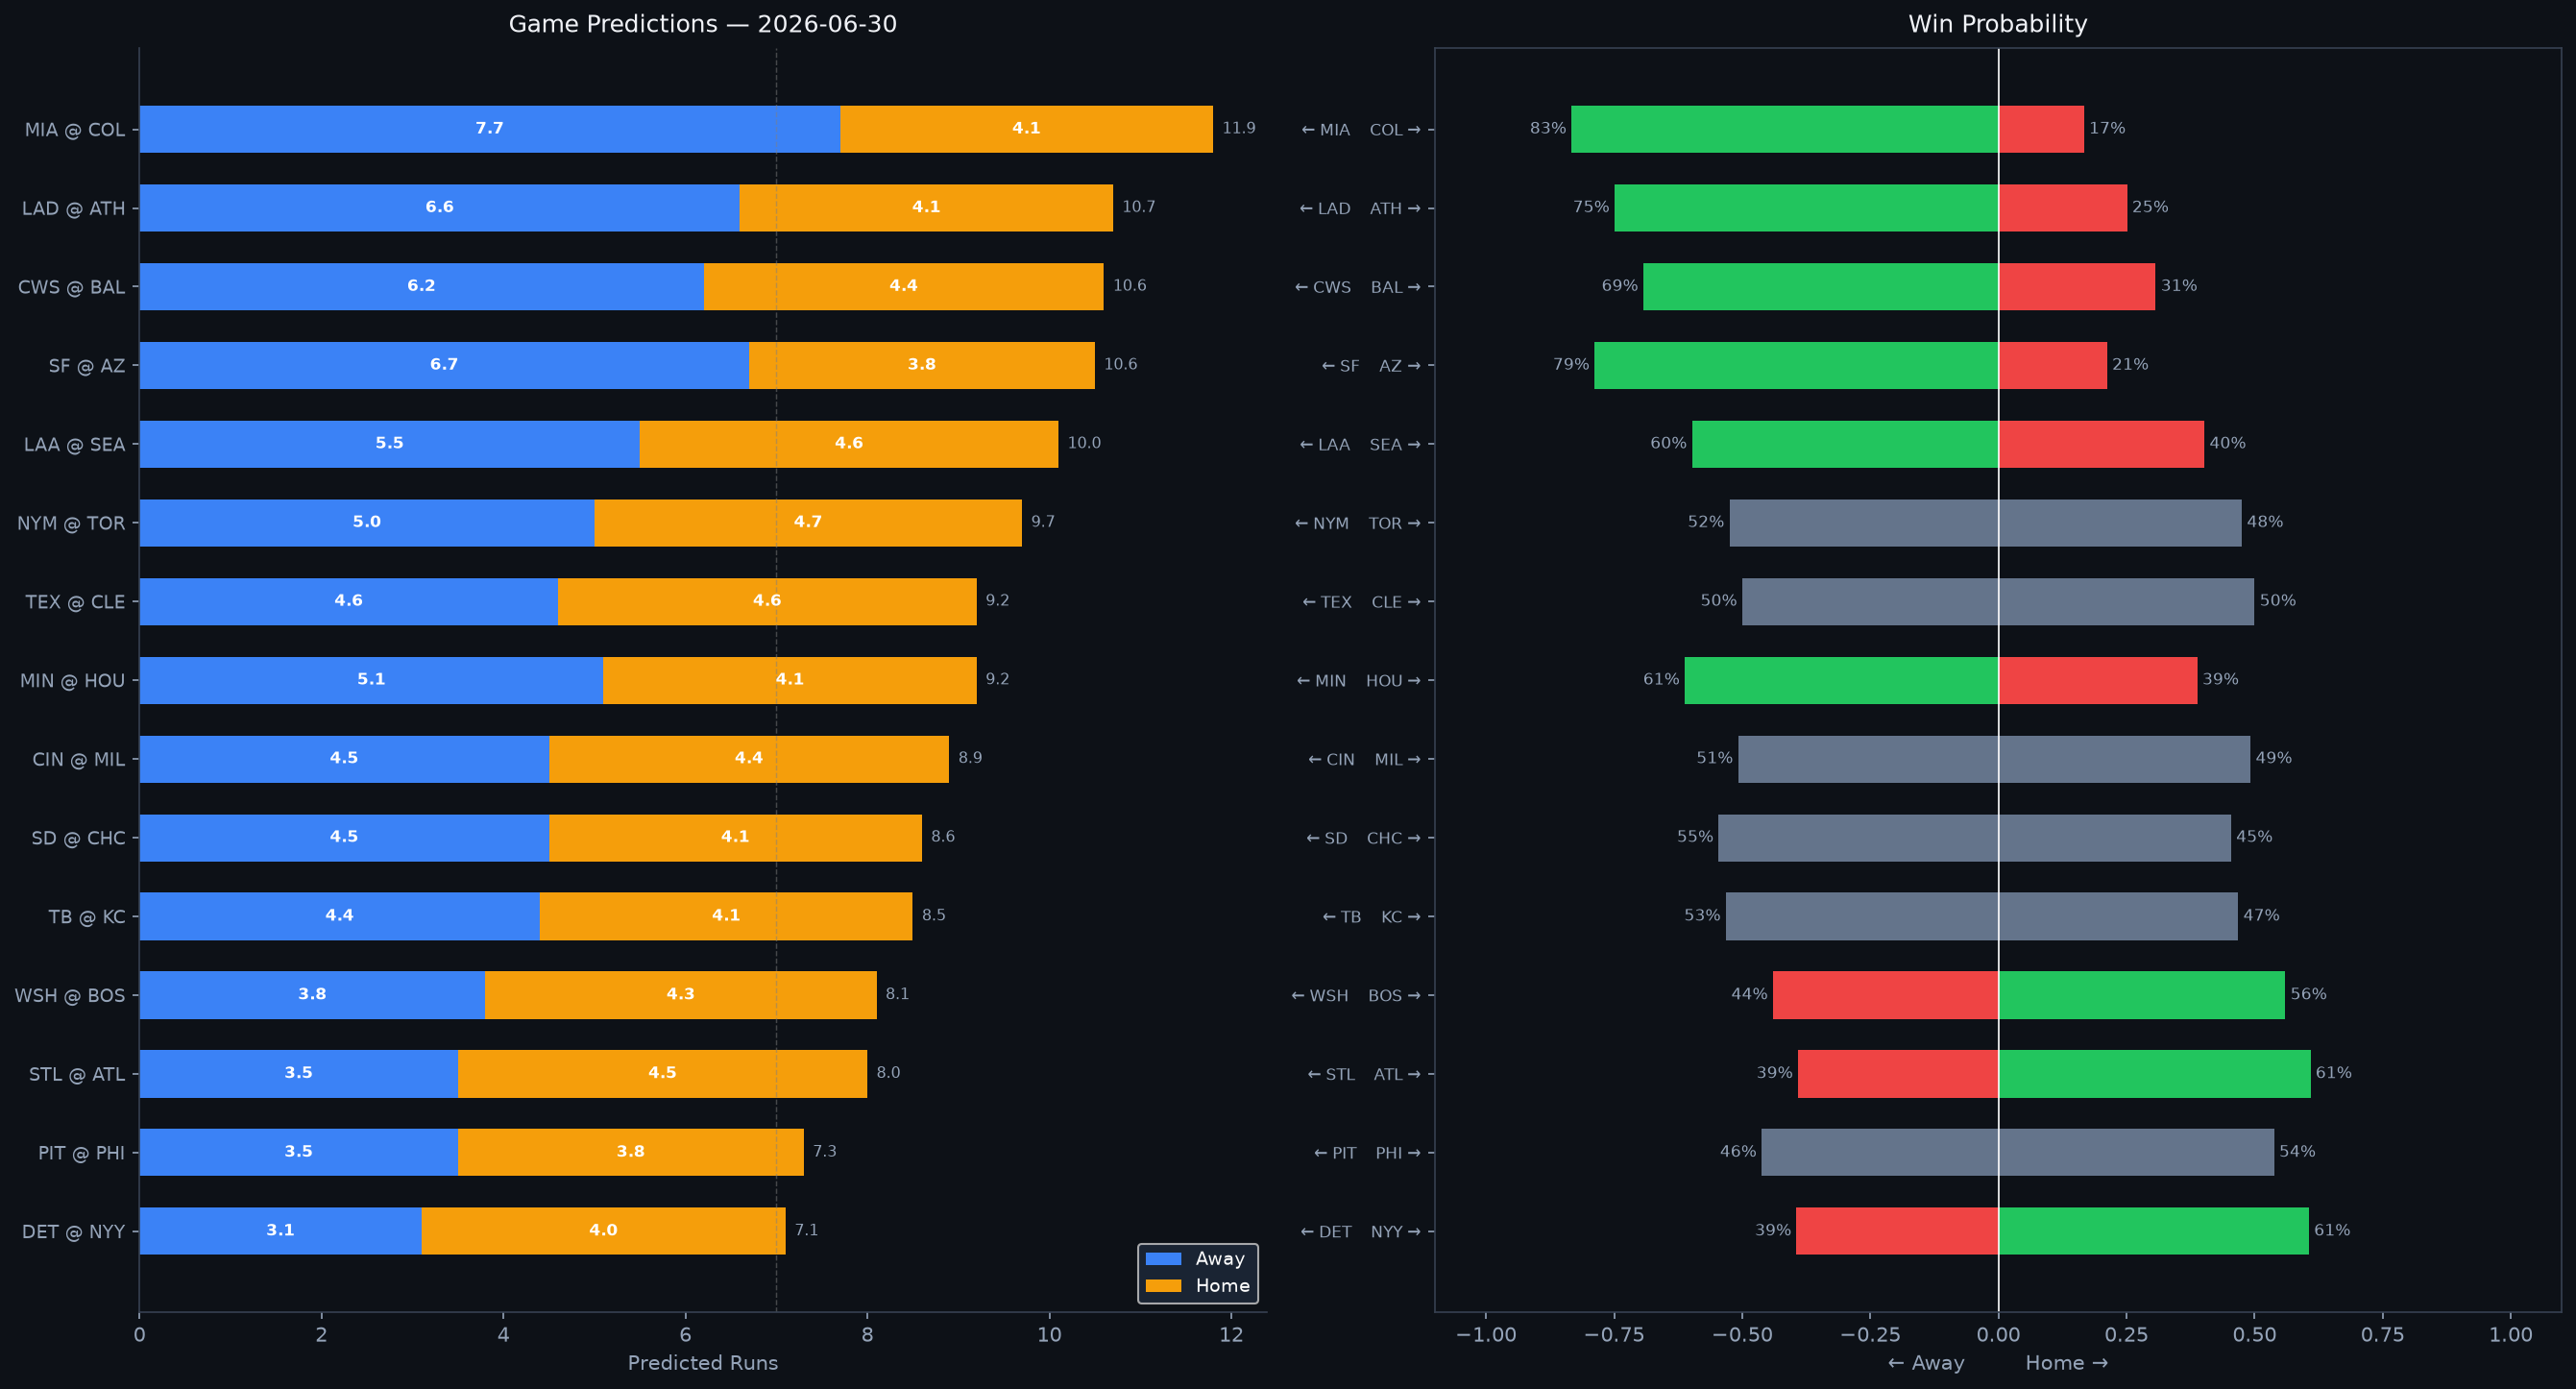

The table this chart was drawn from, first rows:
Rank, matchup, home_team, away_team, venue, home_runs_pred, away_runs_pred, total_pred, run_diff, home_win_prob, away_win_prob, predicted_winner, home_faces, home_sp_hand, home_sp_era, home_sp_last3, home_sp_ped, away_faces, away_sp_hand, away_sp_era, away_sp_last3, away_sp_ped, home_lu_ops, home_lu_xba
1, MIA @ COL, COL, MIA, Coors Field, 4.1, 7.7, 11.9, 3.6, 16.7, 83.3, MIA, Eury Pérez, R, 3.9, 1.26, , Tanner Gordon, R, 6.89, 7.66, , 0.714, 0.326
2, LAD @ ATH, ATH, LAD, Sutter Health Park, 4.1, 6.6, 10.7, 2.4, 25.1, 74.9, LAD, Justin Wrobleski, L, 3.85, 3.14, , Jeffrey Springs, L, 3.93, 10.98, , 0.811, 0.27
3, CWS @ BAL, BAL, CWS, Oriole Park at Camden Yards, 4.4, 6.2, 10.6, 1.8, 30.7, 69.3, CWS, Erick Fedde, R, 4.89, 2.6, , Trey Gibson, R, 5.64, 7.56, , 0.697, 0.324
4, SF @ AZ, AZ, SF, Chase Field, 3.8, 6.7, 10.6, 2.9, 21.2, 78.8, SF, Landen Roupp, R, 3.85, 4.44, , TBD, R, 4.5, N/A, , 0.7, 0.306
5, LAA @ SEA, SEA, LAA, T-Mobile Park, 4.6, 5.5, 10.0, 0.9, 40.2, 59.8, LAA, José Soriano, R, 3.76, 5.54, , Bryan Woo, R, 3.41, 6.75, , 0.721, 0.296
6, NYM @ TOR, TOR, NYM, Rogers Centre, 4.7, 5.0, 9.7, 0.2, 47.5, 52.5, NYM, Nolan McLean, R, 3.34, 4.24, , Kevin Gausman, R, 3.84, 8.4, , 0.727, 0.295
7, TEX @ CLE, CLE, TEX, Progressive Field, 4.6, 4.6, 9.2, 0.0, 50.0, 50.0, TEX, Jacob deGrom, R, 2.63, 5.0, , Tanner Bibee, R, 3.64, 2.49, , 0.666, 0.296
8, MIN @ HOU, HOU, MIN, Daikin Park, 4.1, 5.1, 9.2, 1.0, 38.8, 61.2, MIN, Joe Ryan, R, 3.71, 3.71, , Mike Burrows, R, 4.63, 3.75, , 0.71, 0.307
9, CIN @ MIL, MIL, CIN, American Family Field, 4.4, 4.5, 8.9, 0.1, 49.2, 50.8, CIN, Rhett Lowder, R, 3.55, 4.65, , Brandon Sproat, R, 5.28, 2.96, , 0.714, 0.332
10, SD @ CHC, CHC, SD, Wrigley Field, 4.1, 4.5, 8.6, 0.4, 45.4, 54.6, SD, JP Sears, L, 4.51, 3.46, , Matthew Boyd, L, 4.59, 4.44, , 0.752, 0.269
11, TB @ KC, KC, TB, Kauffman Stadium, 4.1, 4.4, 8.5, 0.3, 46.8, 53.2, TB, Griffin Jax, R, 3.94, 1.2, , Noah Cameron, L, 3.55, 7.66, , 0.705, 0.342
12, WSH @ BOS, BOS, WSH, Fenway Park, 4.3, 3.8, 8.1, 0.5, 56.0, 44.0, BOS, Cade Cavalli, R, 4.42, 4.77, , Connelly Early, L, 3.36, 5.0, , 0.695, 0.317
13, STL @ ATL, ATL, STL, Truist Park, 4.5, 3.5, 8.0, 1.0, 60.9, 39.1, ATL, Matthew Liberatore, L, 4.81, 12.98, , Martín Pérez, L, 4.35, 2.98, , 0.721, 0.322
14, PIT @ PHI, PHI, PIT, Citizens Bank Park, 3.8, 3.5, 7.3, 0.3, 53.8, 46.2, PHI, Bubba Chandler, R, 4.31, 2.76, , Cristopher Sánchez, L, 3.05, 5.56, , 0.681, 0.321
15, DET @ NYY, NYY, DET, Yankee Stadium, 4.0, 3.1, 7.1, 1.0, 60.6, 39.4, NYY, Tarik Skubal, L, 3.09, 5.26, Tarik Skubal, Cam Schlittler, R, 2.18, 0.5, , 0.703, 0.34
